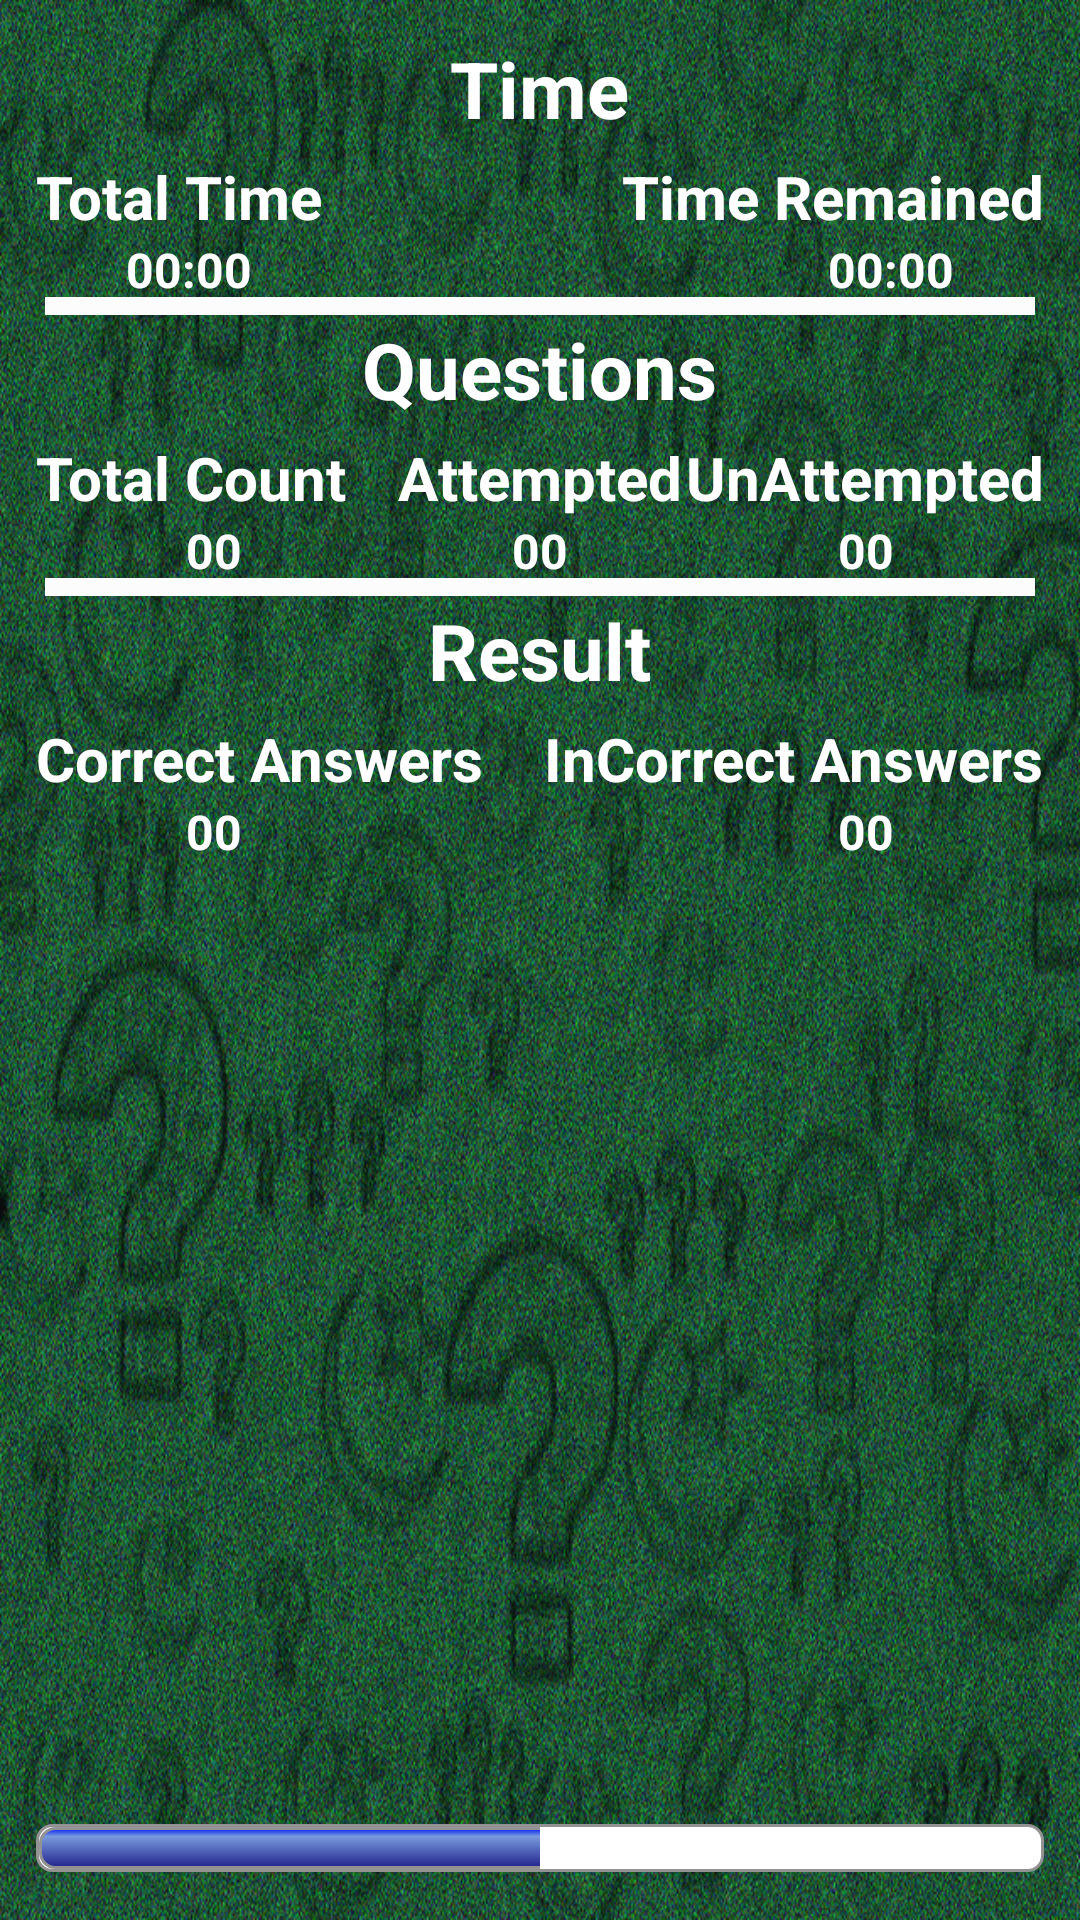

Reconstruct the res/layout file that produces this screen, plus the resources it refers to.
<!-- AndroidManifest.xml: application theme AppFullScreenTheme -->
<!-- res/layout/activity_score.xml -->
<?xml version="1.0" encoding="utf-8"?>

<RelativeLayout xmlns:android="http://schemas.android.com/apk/res/android"
    android:layout_width="match_parent"
    android:layout_height="match_parent"
    android:background="@drawable/activity_bg"
    android:padding="12dp">


    <TextView
        android:layout_width="wrap_content"
        android:layout_height="wrap_content"
        android:textSize="26sp"
        android:id="@+id/scoreConstTimeTV"
        android:textColor="@android:color/white"
        android:textStyle="bold"
        android:typeface="sans"
        android:text="@string/score_time_constStr"
        android:layout_alignParentTop="true"
        android:layout_centerHorizontal="true"
        />


    <TextView
        android:layout_width="wrap_content"
        android:layout_height="wrap_content"
        android:textSize="20sp"
        android:id="@+id/scoreConstTotalTimeTV"
        android:textColor="@android:color/white"
        android:textStyle="bold"
        android:typeface="sans"
        android:text="@string/score_total_time_constStr"
        android:layout_below="@+id/scoreConstTimeTV"
        android:layout_alignParentLeft="true"
        android:layout_alignParentStart="true"
        android:layout_marginTop="5dp"/>

    <TextView
        android:layout_width="wrap_content"
        android:layout_height="wrap_content"
        android:textSize="20sp"
        android:id="@+id/scoreConstRemainedTimeTV"
        android:textColor="@android:color/white"
        android:textStyle="bold"
        android:typeface="sans"
        android:text="@string/score_time_remained_constStr"
        android:layout_alignBaseline="@+id/scoreConstTotalTimeTV"
        android:layout_below="@+id/scoreConstTimeTV"
        android:layout_alignParentRight="true"
        android:layout_alignParentEnd="true"
        android:layout_marginTop="5dp"/>

    <TextView
        android:layout_width="wrap_content"
        android:layout_height="wrap_content"
        android:id="@+id/scoreTotalTimeTV"
        android:textSize="16sp"
        android:textColor="@android:color/white"
        android:textStyle="bold"
        android:typeface="sans"
        android:text="@string/score_time_zores"
        android:layout_below="@+id/scoreConstTotalTimeTV"
        android:layout_alignParentLeft="true"
        android:layout_alignParentStart="true"
        android:layout_marginLeft="30dp"
        android:layout_marginStart="30dp"
        />

    <View
        android:layout_width="match_parent"
        android:layout_height="8dp"
        android:layout_marginTop="-3dp"
        android:layout_below="@+id/scoreTotalTimeTV"
        android:background="@drawable/line"/>


    <TextView
        android:layout_width="wrap_content"
        android:layout_height="wrap_content"
        android:id="@+id/scoreRemainedTimeTV"
        android:textSize="16sp"
        android:textColor="@android:color/white"
        android:textStyle="bold"
        android:typeface="sans"
        android:text="@string/score_time_zores"
        android:layout_below="@+id/scoreConstTotalTimeTV"
        android:layout_alignBaseline="@+id/scoreTotalTimeTV"
        android:layout_alignParentRight="true"
        android:layout_alignParentEnd="true"
        android:layout_marginRight="30dp"
        android:layout_marginEnd="30dp"/>

    <TextView
        android:layout_width="wrap_content"
        android:layout_height="wrap_content"
        android:textSize="26sp"
        android:id="@+id/scoreConstQuestionsTV"
        android:textColor="@android:color/white"
        android:textStyle="bold"
        android:typeface="sans"
        android:text="@string/score_questions_constTV"
        android:layout_below="@+id/scoreTotalTimeTV"
        android:layout_centerHorizontal="true"
        android:layout_marginTop="5dp"/>

    <TextView
        android:layout_width="wrap_content"
        android:layout_height="wrap_content"
        android:textSize="20sp"
        android:id="@+id/scoreConstTotalCountTV"
        android:textColor="@android:color/white"
        android:textStyle="bold"
        android:typeface="sans"
        android:text="@string/score_totalcount_constStr"
        android:layout_below="@+id/scoreConstQuestionsTV"
        android:layout_alignParentLeft="true"
        android:layout_alignParentStart="true"
        android:layout_marginTop="5dp"/>

    <TextView
        android:layout_width="wrap_content"
        android:layout_height="wrap_content"
        android:textSize="20sp"
        android:id="@+id/scoreConstAttemptedTV"
        android:textColor="@android:color/white"
        android:textStyle="bold"
        android:typeface="sans"
        android:text="@string/score_attempted_constTV"
        android:layout_below="@+id/scoreConstQuestionsTV"
        android:layout_alignBaseline="@+id/scoreConstTotalCountTV"
        android:layout_centerHorizontal="true"
        android:layout_marginTop="5dp"/>

    <TextView
        android:layout_width="wrap_content"
        android:layout_height="wrap_content"
        android:textSize="20sp"
        android:id="@+id/scoreConstNotAttemptedTV"
        android:textColor="@android:color/white"
        android:textStyle="bold"
        android:typeface="sans"
        android:text="@string/score_unattempted_constTV"
        android:layout_below="@+id/scoreConstQuestionsTV"
        android:layout_alignBaseline="@+id/scoreConstTotalCountTV"
        android:layout_alignParentRight="true"
        android:layout_alignParentEnd="true"
        android:layout_marginTop="5dp"/>

    <TextView
        android:layout_width="wrap_content"
        android:layout_height="wrap_content"
        android:id="@+id/scoreTotalQuestionCountTV"
        android:textSize="16sp"
        android:textColor="@android:color/white"
        android:textStyle="bold"
        android:typeface="sans"
        android:text="@string/double_zeros"
        android:layout_below="@+id/scoreConstTotalCountTV"
        android:layout_alignParentLeft="true"
        android:layout_alignParentStart="true"
        android:layout_marginLeft="50dp"
        android:layout_marginStart="50dp"/>

    <TextView
        android:layout_width="wrap_content"
        android:layout_height="wrap_content"
        android:id="@+id/scoreTotalAttemptedQuestionCountTV"
        android:textSize="16sp"
        android:textColor="@android:color/white"
        android:textStyle="bold"
        android:typeface="sans"
        android:text="@string/double_zeros"
        android:layout_below="@+id/scoreConstTotalCountTV"
        android:layout_centerHorizontal="true"
        />

    <TextView
        android:layout_width="wrap_content"
        android:layout_height="wrap_content"
        android:id="@+id/scoreTotalUnAttemptedQuestionCountTV"
        android:textSize="16sp"
        android:textColor="@android:color/white"
        android:textStyle="bold"
        android:typeface="sans"
        android:text="@string/double_zeros"
        android:layout_below="@+id/scoreConstTotalCountTV"
        android:layout_alignParentRight="true"
        android:layout_alignParentEnd="true"
        android:layout_marginRight="50dp"
        android:layout_marginEnd="50dp"/>

    <View
        android:layout_width="match_parent"
        android:layout_height="8dp"
        android:layout_marginTop="-3dp"
        android:layout_below="@+id/scoreTotalQuestionCountTV"
        android:background="@drawable/line"/>

    <TextView
        android:layout_width="wrap_content"
        android:layout_height="wrap_content"
        android:textSize="26sp"
        android:id="@+id/scoreConstResultTV"
        android:textColor="@android:color/white"
        android:textStyle="bold"
        android:typeface="sans"
        android:text="@string/score_result_constStr"
        android:layout_below="@+id/scoreTotalAttemptedQuestionCountTV"
        android:layout_centerHorizontal="true"
        android:layout_marginTop="5dp"/>


    <TextView
        android:layout_width="wrap_content"
        android:layout_height="wrap_content"
        android:textSize="20sp"
        android:id="@+id/scoreConstCorrectAnswersTV"
        android:textColor="@android:color/white"
        android:textStyle="bold"
        android:typeface="sans"
        android:text="@string/score_correctanswers_constStr"
        android:layout_below="@+id/scoreConstResultTV"
        android:layout_alignParentLeft="true"
        android:layout_alignParentStart="true"
        android:layout_marginTop="5dp"/>

    <TextView
        android:layout_width="wrap_content"
        android:layout_height="wrap_content"
        android:textSize="20sp"
        android:id="@+id/scoreConstInCorrectAnswersTV"
        android:textColor="@android:color/white"
        android:textStyle="bold"
        android:typeface="sans"
        android:text="@string/score_incorrectanswer_constStr"
        android:layout_below="@+id/scoreConstResultTV"
        android:layout_alignBaseline="@+id/scoreConstCorrectAnswersTV"
        android:layout_alignParentRight="true"
        android:layout_alignParentEnd="true"
        android:layout_marginTop="5dp"/>


    <TextView
        android:layout_width="wrap_content"
        android:layout_height="wrap_content"
        android:id="@+id/scoreTotalCorrectAnswersTV"
        android:textSize="16sp"
        android:textColor="@android:color/white"
        android:textStyle="bold"
        android:typeface="sans"
        android:text="@string/double_zeros"
        android:layout_below="@+id/scoreConstCorrectAnswersTV"
        android:layout_alignParentLeft="true"
        android:layout_alignParentStart="true"
        android:layout_marginLeft="50dp"
        android:layout_marginStart="50dp"/>

    <TextView
        android:layout_width="wrap_content"
        android:layout_height="wrap_content"
        android:id="@+id/scoreTotalInCorrectAnswersTV"
        android:textSize="16sp"
        android:textColor="@android:color/white"
        android:textStyle="bold"
        android:typeface="sans"
        android:text="@string/double_zeros"
        android:layout_below="@+id/scoreConstCorrectAnswersTV"
        android:layout_alignParentRight="true"
        android:layout_alignParentEnd="true"
        android:layout_marginRight="50dp"
        android:layout_marginEnd="50dp"/>


    <ProgressBar
        style="?android:attr/progressBarStyleHorizontal"
        android:layout_width="450dp"
        android:layout_height="wrap_content"
        android:id="@+id/userProgress"
        android:layout_alignParentBottom="true"
        android:layout_alignParentLeft="true"
        android:layout_alignParentStart="true"
        android:layout_marginBottom="4dp"
        android:progressDrawable="@drawable/progress_bar_drawable"
        android:progress="50"/>

    <TextView
        android:layout_width="wrap_content"
        android:layout_height="wrap_content"
        android:id="@+id/precentageTV"
        android:textStyle="bold"
        android:textColor="@android:color/white"
        android:layout_marginStart="10dp"
        android:layout_marginLeft="10dp"
        android:text="@string/precentage_str"
        android:background="@android:color/transparent"
        android:layout_toRightOf="@+id/userProgress"
         android:layout_toEndOf="@+id/userProgress"
        android:layout_alignParentBottom="true"
        android:textSize="20sp" />

</RelativeLayout>
<!-- resources referenced by this layout -->
<resources>
  <!-- drawable activity_bg: png bitmap (drawable-mdpi, 464134 bytes) -->
  <!-- drawable line (drawable) -->
  <?xml version="1.0" encoding="utf-8"?>
  
  <shape
      xmlns:android="http://schemas.android.com/apk/res/android"
      android:shape="line">
      <stroke
          android:color="#fcfcfc"
         android:width="6dp" />
  </shape>
  <!-- drawable progress_bar_drawable (drawable) -->
  <layer-list xmlns:android="http://schemas.android.com/apk/res/android" >
      <item android:id="@android:id/background">
          <shape>
              <corners android:radius="5dp"/>
              <stroke android:color="#939393"
                  android:width="1dp"
                  />
              <padding android:bottom="1dp"
                  android:top="1dp"
                  android:left="1dp"
                  android:right="1dp"/>
             <solid android:color="#ffffff"/>
          </shape>
      </item>
      <item android:id="@android:id/progress">
          <clip>
              <shape>
                  <corners android:radius="5dp"/>
                  <stroke android:color="#939393"
                      android:width="1dp"
                      />
                  <padding android:bottom="1dp"
                      android:top="1dp"
                      android:left="1dp"
                      android:right="1dp"/>
                 <gradient android:startColor="#041cf4"
                     android:endColor="#22238c"
                     android:centerColor="#799ade"
                     android:angle="270"
                     android:centerY="0.5"
                     android:centerX="0.2"
                     />
              </shape>
          </clip>
      </item>
  </layer-list>
  <string name="double_zeros">00</string>
  <string name="precentage_str">0%</string>
  <string name="score_attempted_constTV">Attempted</string>
  <string name="score_correctanswers_constStr">Correct Answers</string>
  <string name="score_incorrectanswer_constStr">InCorrect Answers</string>
  <string name="score_questions_constTV">Questions</string>
  <string name="score_result_constStr">Result</string>
  <string name="score_time_constStr">Time</string>
  <string name="score_time_remained_constStr">Time Remained</string>
  <string name="score_time_zores">00:00</string>
  <string name="score_total_time_constStr">Total Time</string>
  <string name="score_totalcount_constStr">Total Count</string>
  <string name="score_unattempted_constTV">UnAttempted</string>
  <style name="AppFullScreenTheme" parent="Theme.AppCompat.Light.NoActionBar">
          <item name="android:windowNoTitle">true</item>
          <item name="android:windowActionBar">false</item>
          <item name="android:windowFullscreen">true</item>
          <item name="android:windowContentOverlay">@null</item>
          <item name="android:windowBackground">@android:color/black</item>
      </style>
</resources>
